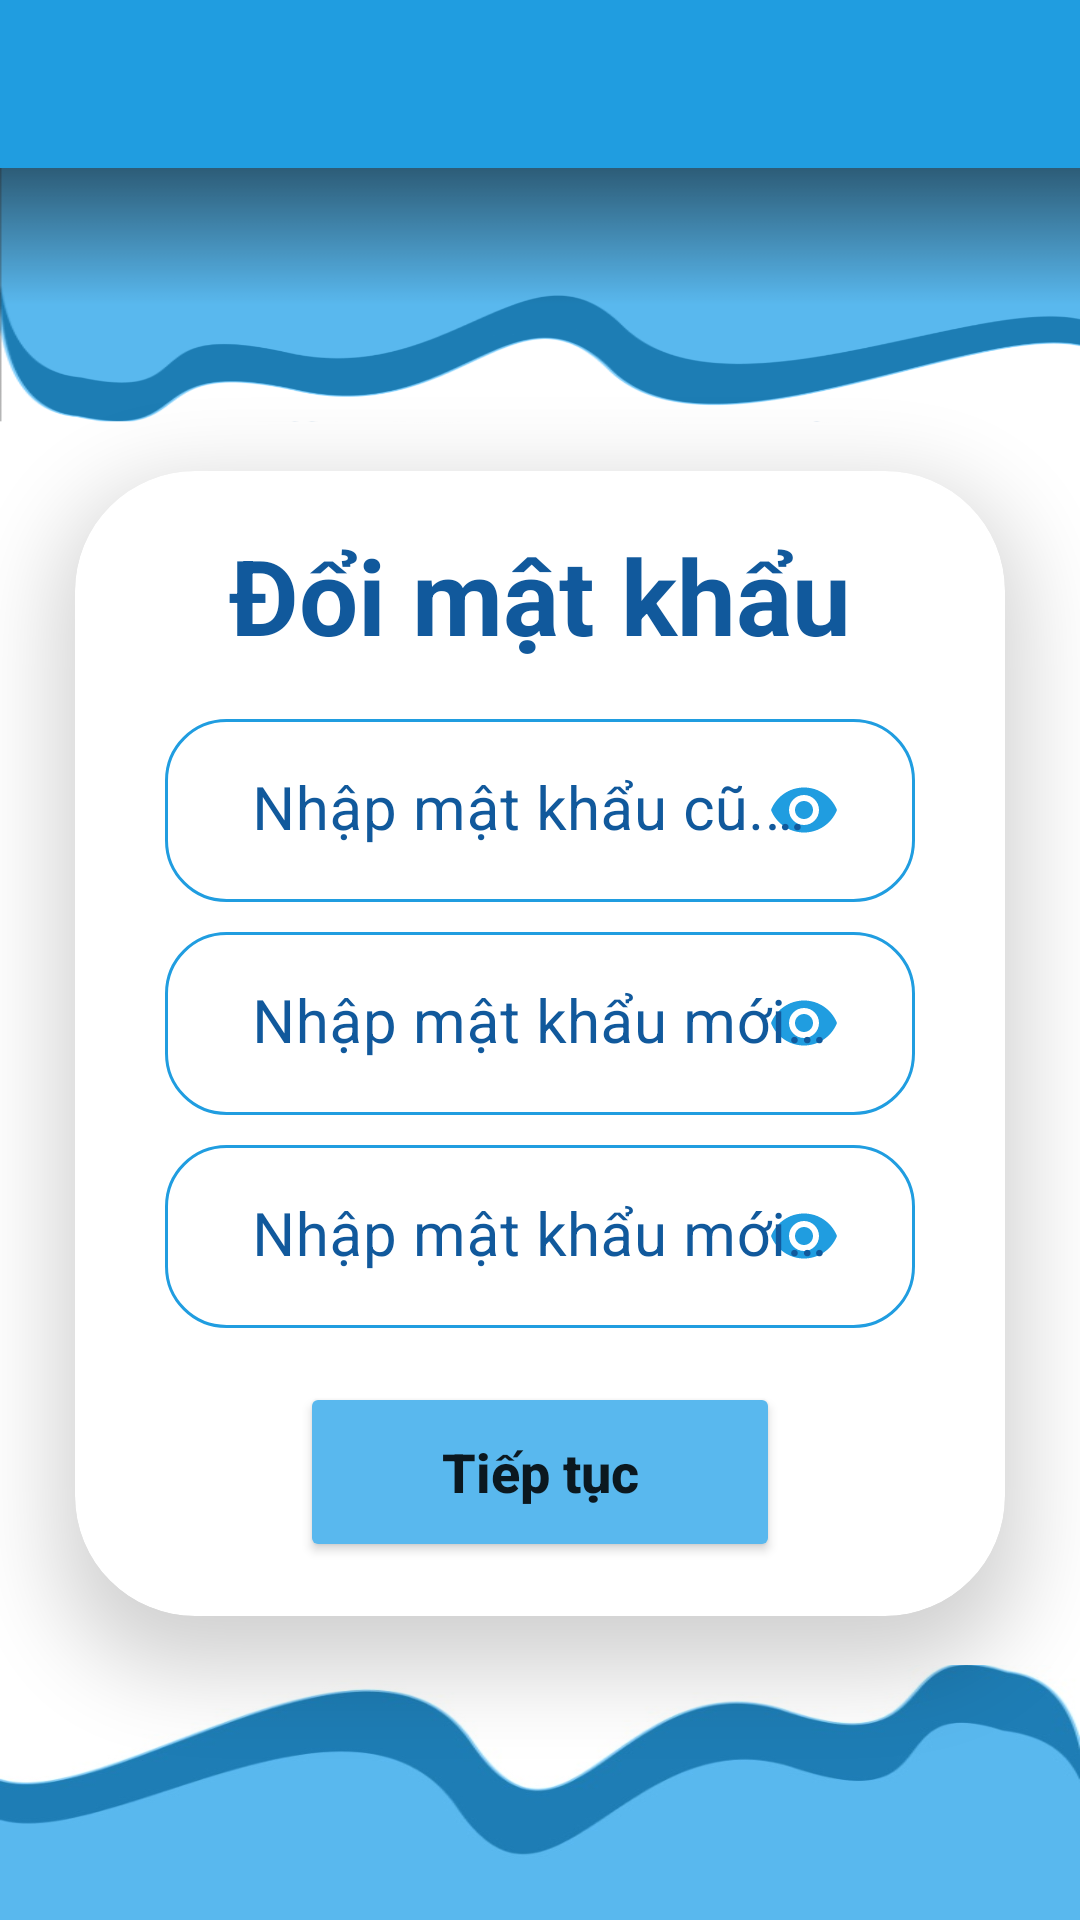

Layout XML and referenced resources for this Android screen:
<!-- AndroidManifest.xml: application theme Theme.Clothing_store -->
<!-- res/layout/activity_password.xml -->
<?xml version="1.0" encoding="utf-8"?>
<LinearLayout xmlns:android="http://schemas.android.com/apk/res/android"
    xmlns:app="http://schemas.android.com/apk/res-auto"
    xmlns:tools="http://schemas.android.com/tools"
    android:layout_width="match_parent"
    android:layout_height="match_parent"
    android:orientation="vertical"
    tools:context="com.example.mob104_app.Activities.PasswordActivity">
    <com.google.android.material.appbar.AppBarLayout
        android:layout_width="match_parent"
        android:layout_height="wrap_content"
        android:theme="@style/ThemeOverlay.AppCompat.Dark.ActionBar">

        <com.google.android.material.appbar.MaterialToolbar
            android:id="@+id/toolbar_password"
            android:layout_width="match_parent"
            android:layout_height="?attr/actionBarSize"
            android:background="@color/colormain"
            app:popupTheme="@style/ThemeOverlay.AppCompat.Dark" />
    </com.google.android.material.appbar.AppBarLayout>

    <RelativeLayout
        android:layout_width="match_parent"
        android:layout_height="match_parent">


        <ImageView
            android:layout_width="match_parent"
            android:layout_height="85dp"
            android:layout_alignParentTop="true"
            android:background="@drawable/top_bg" />


        <ImageView
            android:layout_width="match_parent"
            android:layout_height="85dp"
            android:layout_alignParentBottom="true"
            android:background="@drawable/botbg" />

        <androidx.cardview.widget.CardView
            android:layout_width="match_parent"
            android:layout_height="wrap_content"
            android:layout_centerInParent="true"
            android:layout_marginHorizontal="25dp"
            app:cardCornerRadius="40dp"
            app:cardElevation="15dp">

            <LinearLayout
                android:layout_width="match_parent"
                android:layout_height="wrap_content"
                android:gravity="center"
                android:orientation="vertical">

                <TextView
                    android:layout_width="wrap_content"
                    android:layout_height="wrap_content"
                    android:layout_marginVertical="18dp"
                    android:text="Đổi mật khẩu"
                    android:textColor="@color/title"
                    android:textSize="35dp"
                    android:textStyle="bold" />

                <com.google.android.material.textfield.TextInputLayout
                    android:id="@+id/til_pass_old"
                    android:layout_width="match_parent"
                    android:layout_height="wrap_content"
                    android:layout_marginHorizontal="30dp"
                    android:background="@drawable/bg_edittext"
                    android:textColorHint="@color/title"
                    app:boxStrokeWidth="0dp"
                    app:boxStrokeWidthFocused="0dp"
                    app:passwordToggleEnabled="true"
                    app:passwordToggleTint="@color/colormain">

                    <EditText
                        android:id="@+id/edt_pass_old"
                        android:layout_width="match_parent"
                        android:layout_height="wrap_content"
                        android:background="@android:color/transparent"
                        android:hint="Nhập mật khẩu cũ. . ."
                        android:inputType="textPassword"
                        android:textSize="20dp" />

                </com.google.android.material.textfield.TextInputLayout>

                <com.google.android.material.textfield.TextInputLayout
                    android:id="@+id/til_pass_new_1"
                    android:layout_width="match_parent"
                    android:layout_height="wrap_content"
                    android:layout_marginHorizontal="30dp"
                    android:layout_marginTop="10dp"
                    android:background="@drawable/bg_edittext"
                    android:hint="Nhập mật khẩu mới. . ."
                    android:textColorHint="@color/title"
                    app:boxStrokeWidth="0dp"
                    app:boxStrokeWidthFocused="0dp"
                    app:passwordToggleEnabled="true"
                    app:passwordToggleTint="@color/colormain">

                    <EditText
                        android:id="@+id/edt_pass_new_1"
                        android:layout_width="match_parent"
                        android:layout_height="wrap_content"
                        android:background="@android:color/transparent"
                        android:inputType="textPassword"
                        android:textSize="20dp" />

                </com.google.android.material.textfield.TextInputLayout>


                <com.google.android.material.textfield.TextInputLayout
                    android:id="@+id/til_pass_new_2"
                    android:layout_width="match_parent"
                    android:layout_height="wrap_content"
                    android:layout_marginHorizontal="30dp"
                    android:layout_marginTop="10dp"
                    android:background="@drawable/bg_edittext"
                    android:textColorHint="@color/title"
                    app:boxStrokeWidth="0dp"
                    app:boxStrokeWidthFocused="0dp"
                    app:passwordToggleEnabled="true"
                    app:passwordToggleTint="@color/colormain">

                    <EditText
                        android:id="@+id/edt_pass_new_2"
                        android:layout_width="match_parent"
                        android:layout_height="wrap_content"
                        android:background="@android:color/transparent"
                        android:hint="Nhập mật khẩu mới. . ."
                        android:inputType="textPassword"
                        android:textSize="20dp" />

                </com.google.android.material.textfield.TextInputLayout>


                <Button
                    android:id="@+id/btn_change_password_now"
                    android:layout_width="match_parent"
                    android:layout_height="60dp"
                    android:layout_marginHorizontal="75dp"
                    android:layout_marginVertical="18dp"
                    android:backgroundTint="#59B8EE"
                    android:text="Tiếp tục"
                    android:textAllCaps="false"
                    android:textSize="18sp"
                    android:textStyle="bold"
                    app:cornerRadius="30dp" />
            </LinearLayout>

        </androidx.cardview.widget.CardView>


    </RelativeLayout>


</LinearLayout>
<!-- resources referenced by this layout -->
<resources>
  <color name="colormain">#209de0</color>
  <color name="title">#11599C</color>
  <!-- drawable bg_edittext (drawable) -->
  <?xml version="1.0" encoding="utf-8"?>
  <shape xmlns:android="http://schemas.android.com/apk/res/android"
      android:shape="rectangle">
  
      <solid
          android:color="@color/white"/>
      <corners
          android:radius="20dp"/>
      <stroke
          android:color="@color/colormain"
          android:width="1dp"/>
      <padding
          android:left="13dp"
          android:right="13dp"/>
  
  </shape>
  <!-- drawable botbg: jpg bitmap (drawable, 21983 bytes) -->
  <!-- drawable top_bg: png bitmap (drawable, 27260 bytes) -->
  <style name="Theme.Clothing_store" parent="Theme.MaterialComponents.Light.NoActionBar">
          
          <item name="colorPrimary">@color/purple_500</item>
          <item name="colorPrimaryVariant">@color/purple_700</item>
          <item name="colorOnPrimary">@color/white</item>
          
          <item name="colorSecondary">@color/teal_200</item>
          <item name="colorSecondaryVariant">@color/teal_700</item>
          <item name="colorOnSecondary">@color/black</item>
          
          <item name="android:statusBarColor">@color/statusbar</item>
          
          <item name="android:windowFullscreen">true</item>
      </style>
  <color name="white">#FFFFFFFF</color>
  <color name="purple_500">#FF6200EE</color>
  <color name="purple_700">#FF3700B3</color>
  <color name="teal_200">#FF03DAC5</color>
  <color name="teal_700">#FF018786</color>
  <color name="black">#FF000000</color>
  <color name="statusbar">#ef6534</color>
</resources>
